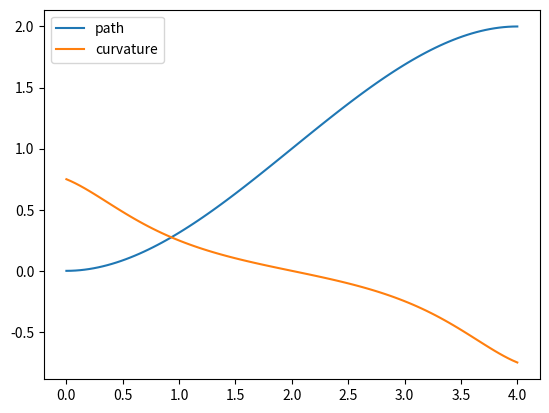

Here is the Python script that generated this plot:
import numpy as np
from scipy.interpolate import CubicSpline
import matplotlib.pyplot as plt

def cubic_spline(x_i, x_f, theta_i):
    '''
    Generates a cubic spline curve based on 2 points.

    Args:
        x_i (array): coordinates of the initial point
        x_f (array): coordinates of the final point
        theta_i (float): orientation at initial point
    
    Returns: []
        f (function): spline curve as a function of x
        k (function): curvature as a function of x
    '''

    cs = CubicSpline([x_i[0], x_f[0]], [x_i[1], x_f[1]], bc_type=((1, theta_i), (1, 0)))

    a, b, c, d = cs.c

    def f(x):
        return a*x*x*x + b*x*x + c*x + d

    def df(x):
        return 3*a*x*x + 2*b*x + c

    def ddf(x):
        return 6*a*x + 2*b

    def k(x):
        radius = np.power(1 + np.power(df(x), 2), 3/2)/ddf(x)
        return 1/radius

    return f, k


x_i = [0, 0]
# x_w = [2, 4]
x_f = [4, 2]
theta_i = 0

f, k = cubic_spline(x_i, x_f, theta_i)

x = np.linspace(0, 4, 100)
y = f(x)
k = k(x)
plt.plot(x, y, label='path')
plt.plot(x, k, label='curvature')
plt.legend()
plt.show()


# V = 0.5 # constant linear speed V
# r = 0.05 # diameter of the wheel
# d = 0.2 # 1/2 the width of the robot

# def omegaL(x):
#     return (V/(2*np.pi*r))*(1 - d/R(x))

# def omegaR(x):
#     return (V/(2*np.pi*r))*(1 + d/R(x))

